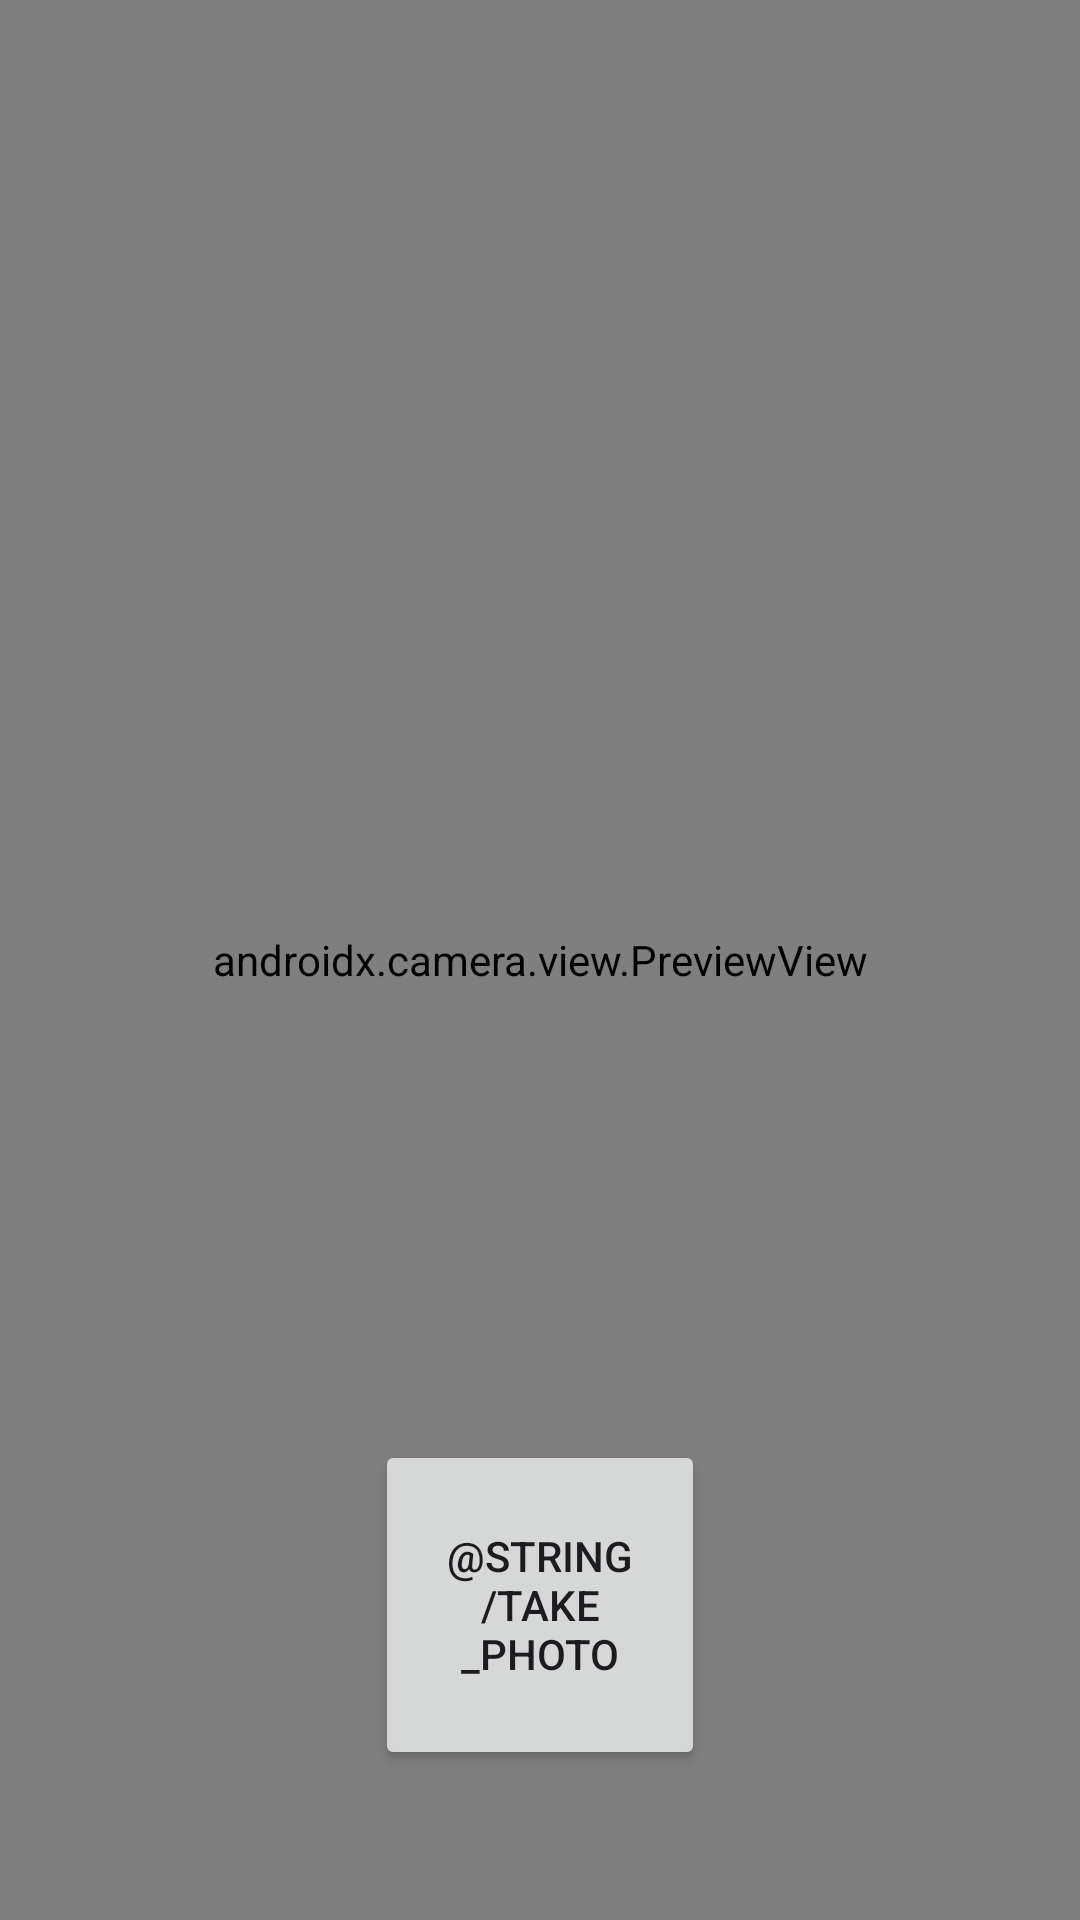

Produce the Android XML layout that renders to this screen, including the resource entries it uses.
<!-- AndroidManifest.xml: application theme Theme.ContextAndLifecycle -->
<!-- res/layout/fragment_camera.xml -->
<?xml version="1.0" encoding="utf-8"?>
<androidx.constraintlayout.widget.ConstraintLayout
    xmlns:android="http://schemas.android.com/apk/res/android"
    xmlns:app="http://schemas.android.com/apk/res-auto"
    android:layout_width="match_parent"
    xmlns:tools="http://schemas.android.com/tools"
    tools:context=".presentation.camera.CameraFragment"
    android:layout_height="match_parent">

    <androidx.camera.view.PreviewView
        android:id="@+id/viewFinder"
        android:layout_width="match_parent"
        android:layout_height="match_parent"
        app:layout_constraintBottom_toTopOf="@id/centerGuideline"
        app:layout_constraintEnd_toEndOf="parent"
        app:layout_constraintStart_toStartOf="parent"
        app:layout_constraintTop_toTopOf="parent"/>

    <Button
        android:id="@+id/image_capture_button"
        android:layout_width="110dp"
        android:layout_height="110dp"
        android:layout_marginBottom="50dp"
        android:elevation="2dp"
        android:text="@string/take_photo"
        app:layout_constraintBottom_toBottomOf="parent"
        app:layout_constraintEnd_toEndOf="parent"
        app:layout_constraintStart_toStartOf="parent" />

    <androidx.constraintlayout.widget.Guideline
        android:id="@+id/centerGuideline"
        android:layout_width="wrap_content"
        android:layout_height="wrap_content"
        android:orientation="vertical"
        app:layout_constraintGuide_percent="0.5" />

    <androidx.compose.ui.platform.ComposeView
        android:id="@+id/composeImage"
        android:layout_width="match_parent"
        android:layout_height="match_parent"
        android:visibility="gone"/>

</androidx.constraintlayout.widget.ConstraintLayout>
<!-- resources referenced by this layout -->
<resources>
  <style name="Theme.ContextAndLifecycle" parent="Base.Theme.ContextAndLifecycle" />
  <style name="Base.Theme.ContextAndLifecycle" parent="Theme.Material3.DayNight.NoActionBar">
          
          
      </style>
</resources>
